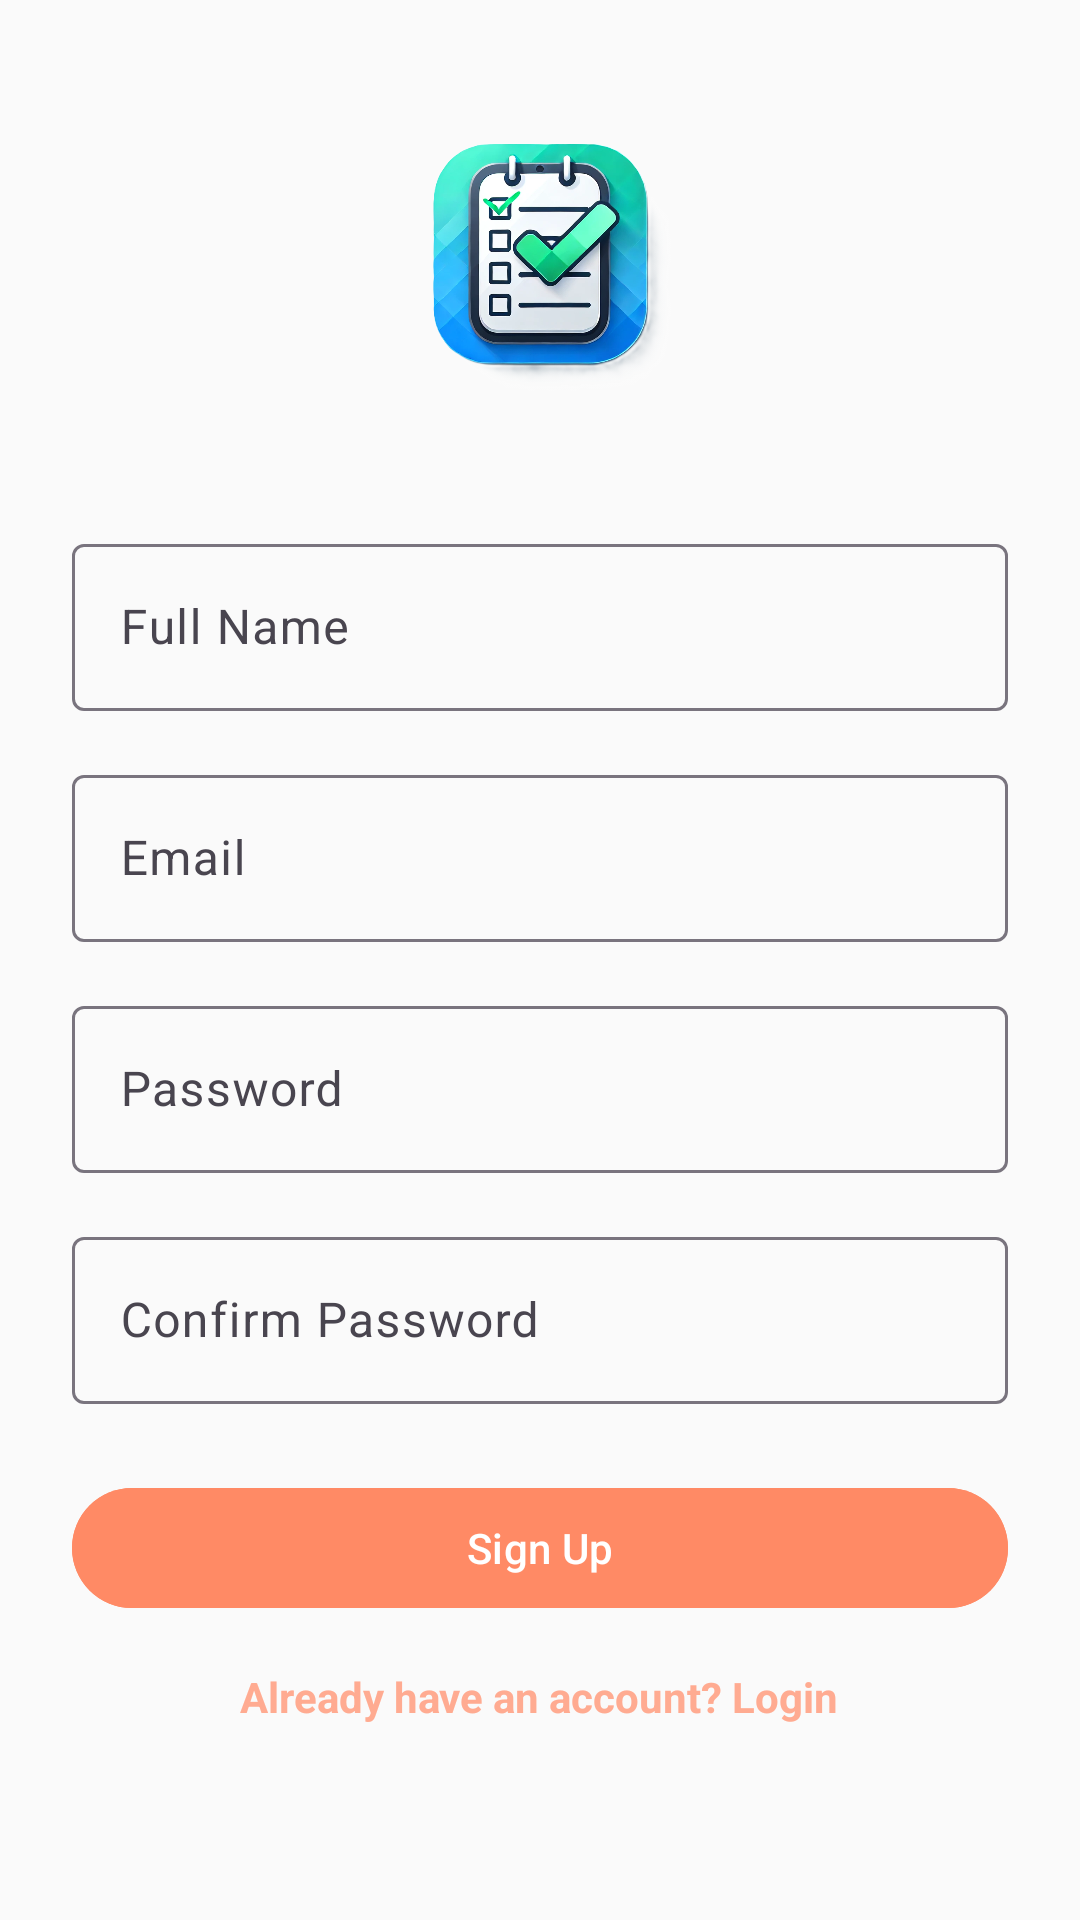

Android layout source for this screen:
<!-- AndroidManifest.xml: application theme Theme.MyTodo_FireBase -->
<!-- res/layout/activity_sing_up.xml -->
<?xml version="1.0" encoding="utf-8"?>
<LinearLayout xmlns:android="http://schemas.android.com/apk/res/android"
    xmlns:app="http://schemas.android.com/apk/res-auto"
    xmlns:tools="http://schemas.android.com/tools"
    android:id="@+id/main"
    android:layout_width="match_parent"
    android:layout_height="match_parent"
    android:background="@color/background"
    android:orientation="vertical"
    tools:context=".activity.SingUpActivity">

    <LinearLayout
        android:layout_width="match_parent"
        android:layout_height="wrap_content"
        android:orientation="vertical"
        android:padding="24dp">

        
        <ImageView
            android:id="@+id/logoImageView"
            android:layout_width="120dp"
            android:layout_height="120dp"
            android:layout_gravity="center"
            android:layout_marginBottom="32dp"
            android:contentDescription="App Logo"
            android:src="@drawable/todo_logo1" />

        
        <com.google.android.material.textfield.TextInputLayout
            android:layout_width="match_parent"
            android:layout_height="wrap_content"
            android:hint="Full Name">

            <com.google.android.material.textfield.TextInputEditText
                android:id="@+id/fullNameEdit"
                android:layout_width="match_parent"
                android:layout_height="wrap_content"
                android:inputType="textPersonName" />
        </com.google.android.material.textfield.TextInputLayout>

        
        <com.google.android.material.textfield.TextInputLayout
            android:layout_width="match_parent"
            android:layout_height="wrap_content"
            android:layout_marginTop="16dp"
            android:hint="Email">

            <com.google.android.material.textfield.TextInputEditText
                android:id="@+id/emailEdit"
                android:layout_width="match_parent"
                android:layout_height="wrap_content"
                android:inputType="textEmailAddress" />
        </com.google.android.material.textfield.TextInputLayout>

        
        <com.google.android.material.textfield.TextInputLayout
            android:layout_width="match_parent"
            android:layout_height="wrap_content"
            android:layout_marginTop="16dp"
            android:hint="Password">

            <com.google.android.material.textfield.TextInputEditText
                android:id="@+id/passwordEdit"
                android:layout_width="match_parent"
                android:layout_height="wrap_content"
                android:inputType="textPassword" />
        </com.google.android.material.textfield.TextInputLayout>

        
        <com.google.android.material.textfield.TextInputLayout
            android:layout_width="match_parent"
            android:layout_height="wrap_content"
            android:layout_marginTop="16dp"
            android:hint="Confirm Password">

            <com.google.android.material.textfield.TextInputEditText
                android:id="@+id/confirmPasswordEdit"
                android:layout_width="match_parent"
                android:layout_height="wrap_content"
                android:inputType="textPassword" />
        </com.google.android.material.textfield.TextInputLayout>

        
        <com.google.android.material.button.MaterialButton
            android:id="@+id/signUpButton"
            android:layout_width="match_parent"
            android:layout_height="wrap_content"
            android:layout_marginTop="24dp"
            android:backgroundTint="@color/BtnColor"
            android:text="Sign Up" />

        
        <TextView
            android:id="@+id/loginBtn"
            android:layout_width="wrap_content"
            android:layout_height="wrap_content"
            android:layout_gravity="center"
            android:layout_marginTop="16dp"
            android:onClick="navigateToLogin"
            android:text="Already have an account? Login"
            android:textColor="@color/primary"
            android:textStyle="bold" />

    </LinearLayout>

</LinearLayout>
<!-- resources referenced by this layout -->
<resources>
  <color name="BtnColor">#FF8A65</color>
  <color name="background">#FAFAFA</color>
  <color name="primary">#FFAB91</color>
  <!-- drawable todo_logo1: png bitmap (drawable, 447504 bytes) -->
  <style name="Theme.MyTodo_FireBase" parent="Base.Theme.MyTodo_FireBase" />
  <style name="Base.Theme.MyTodo_FireBase" parent="Theme.Material3.DayNight.NoActionBar">
          
          
      </style>
</resources>
